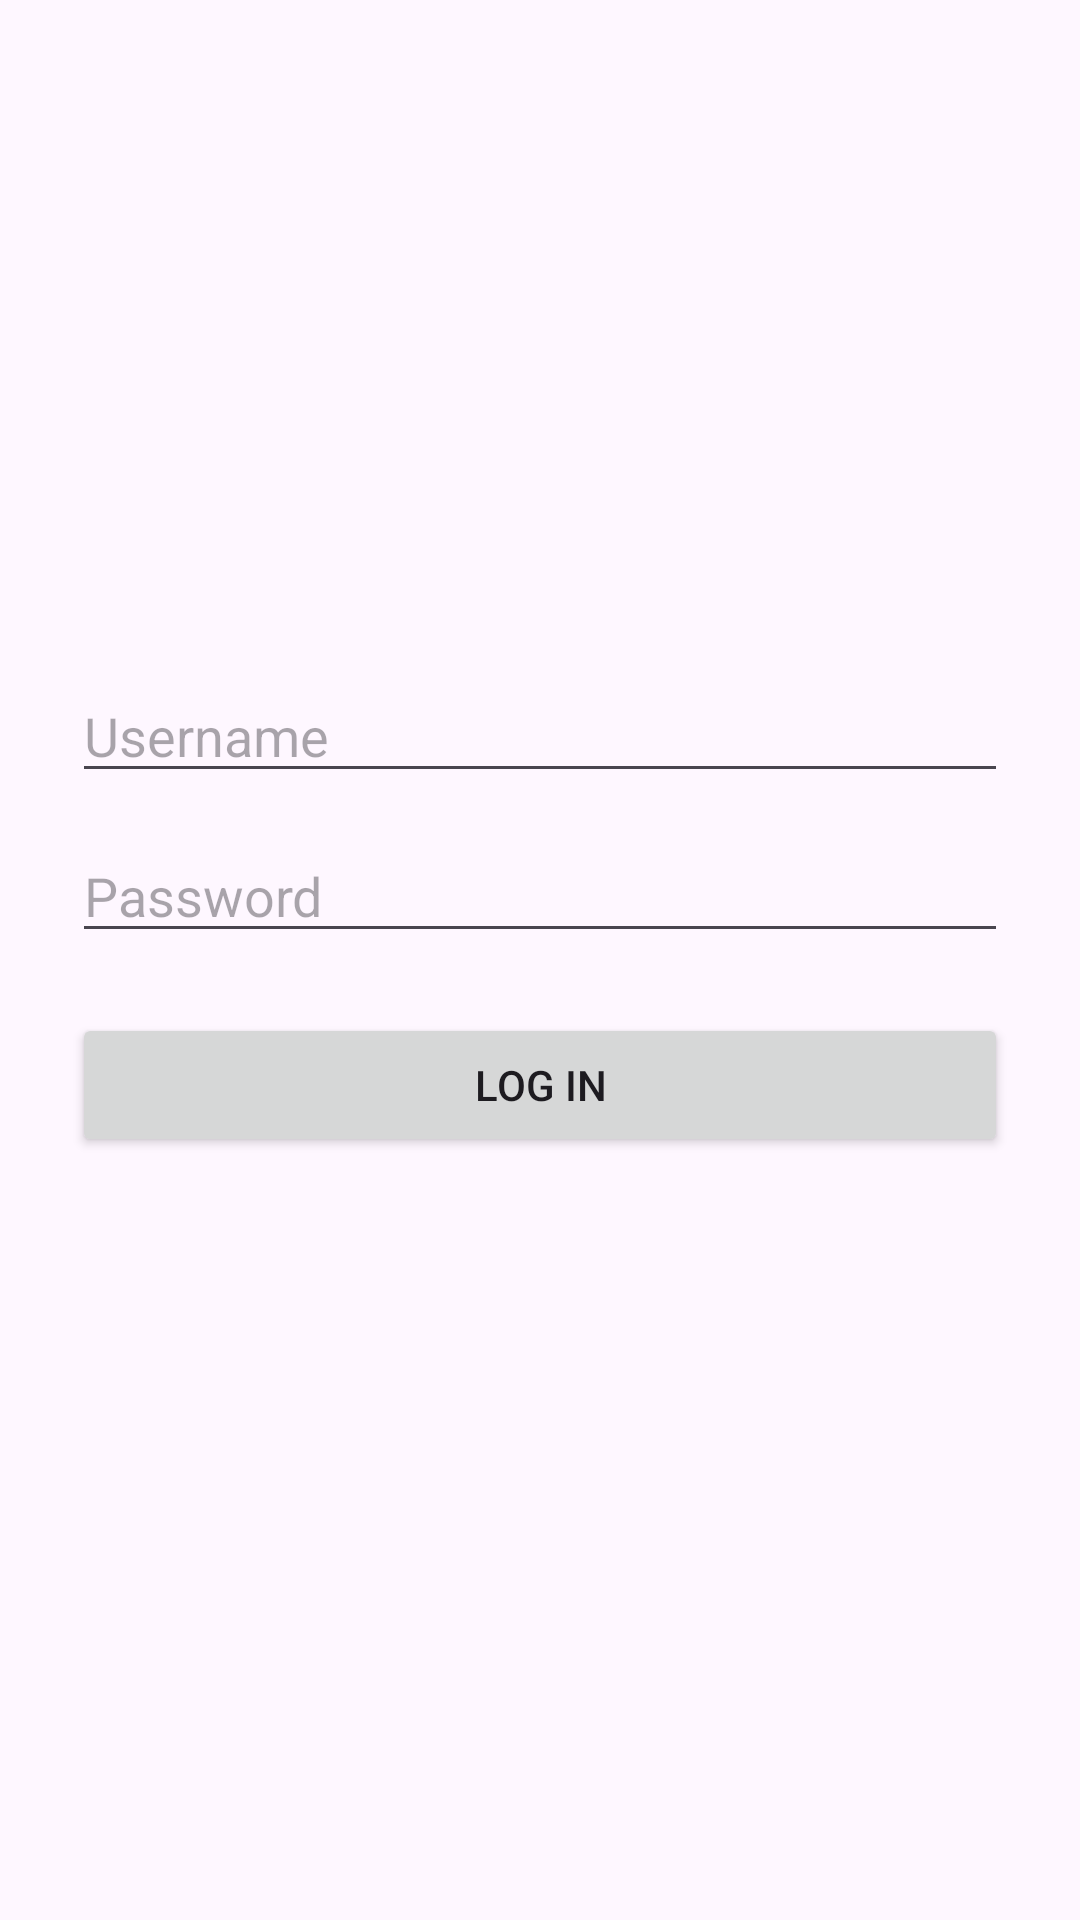

This screen was rendered from an Android layout file. Write that file and the resources it references.
<!-- AndroidManifest.xml: application theme Theme.Cukelogin -->
<!-- res/layout/activity_login.xml -->
<?xml version="1.0" encoding="utf-8"?>
<LinearLayout xmlns:android="http://schemas.android.com/apk/res/android"
    android:id="@+id/loginRoot"
    android:layout_width="match_parent"
    android:layout_height="match_parent"
    android:gravity="center"
    android:orientation="vertical"
    android:padding="24dp">

    <EditText
        android:id="@+id/usernameField"
        android:layout_width="match_parent"
        android:layout_height="wrap_content"
        android:hint="Username"
        android:importantForAutofill="no"
        android:inputType="textPersonName" />

    <EditText
        android:id="@+id/passwordField"
        android:layout_width="match_parent"
        android:layout_height="wrap_content"
        android:hint="Password"
        android:importantForAutofill="no"
        android:inputType="textPassword"
        android:layout_marginTop="12dp" />

    <Button
        android:id="@+id/loginButton"
        android:layout_width="match_parent"
        android:layout_height="wrap_content"
        android:text="Log in"
        android:layout_marginTop="20dp" />

    <TextView
        android:id="@+id/errorText"
        android:layout_width="wrap_content"
        android:layout_height="wrap_content"
        android:text=""
        android:textColor="#D32F2F"
        android:layout_marginTop="12dp"/>
</LinearLayout>
<!-- resources referenced by this layout -->
<resources>
  <style name="Theme.Cukelogin" parent="android:Theme.Material.Light.NoActionBar" />
</resources>
